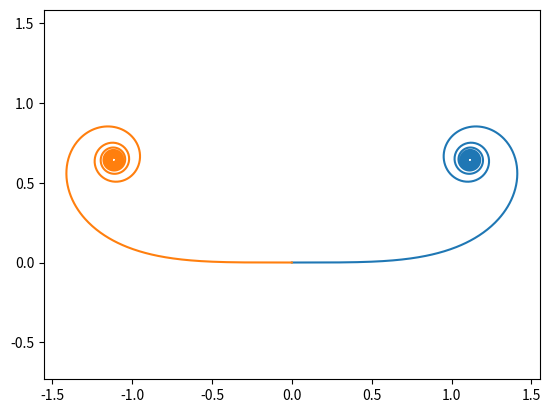

This figure's Python source:
import numpy as np
import matplotlib.pyplot as plt
from scipy.integrate import odeint

def show_curve(kappa, s0, s1):
    Y0 = [0, 0, 0]
    xr = np.linspace(0, s1, 1000)
    xl = np.linspace(0, s0, 1000)
    def dY_ds(Y, s):
        return [kappa(s), np.cos(Y[0]), np.sin(Y[0])]
    Yr = odeint(dY_ds, Y0, xr)
    Yl = odeint(dY_ds, Y0, xl)
    yr1 = Yr[:,1]
    yr2 = Yr[:,2]
    yl1 = Yl[:,1]
    yl2 = Yl[:,2]
    plt.plot(yr1, yr2, yl1, yl2)
    plt.axis("equal")
    plt.show()

def kappa(s):
    return s**2

show_curve(kappa, -8, 8)